The GitHub repository gokul028h/sugarcane_disease contains a labelled image folder "data" with 6 categories: bacterial blights, healthy, mosaic, red rot, rust, yellow. Examples follow, each with its label.

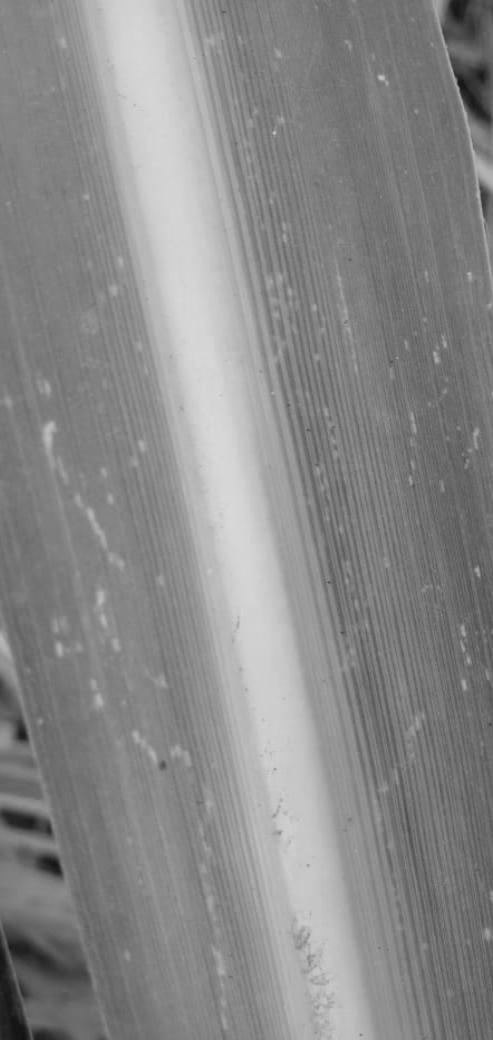
Label: mosaic

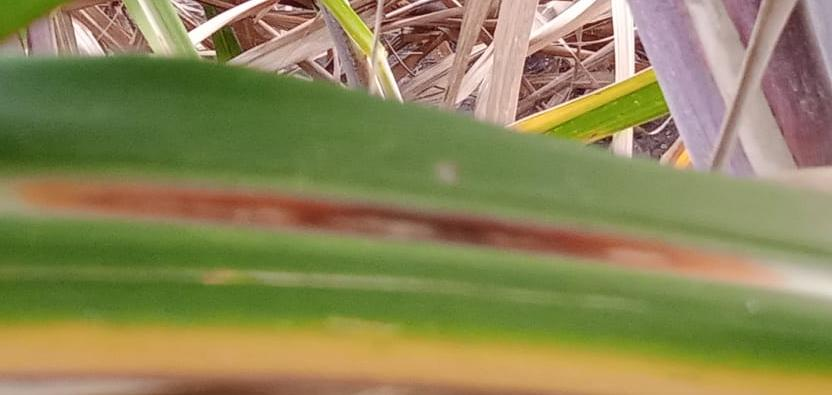
Label: red rot

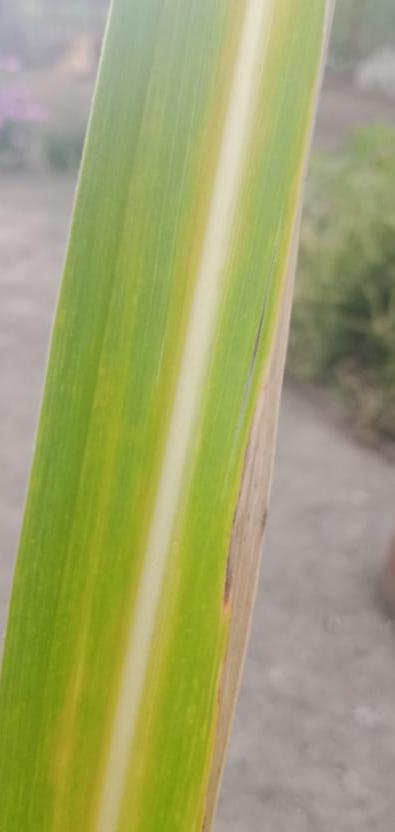
Label: yellow

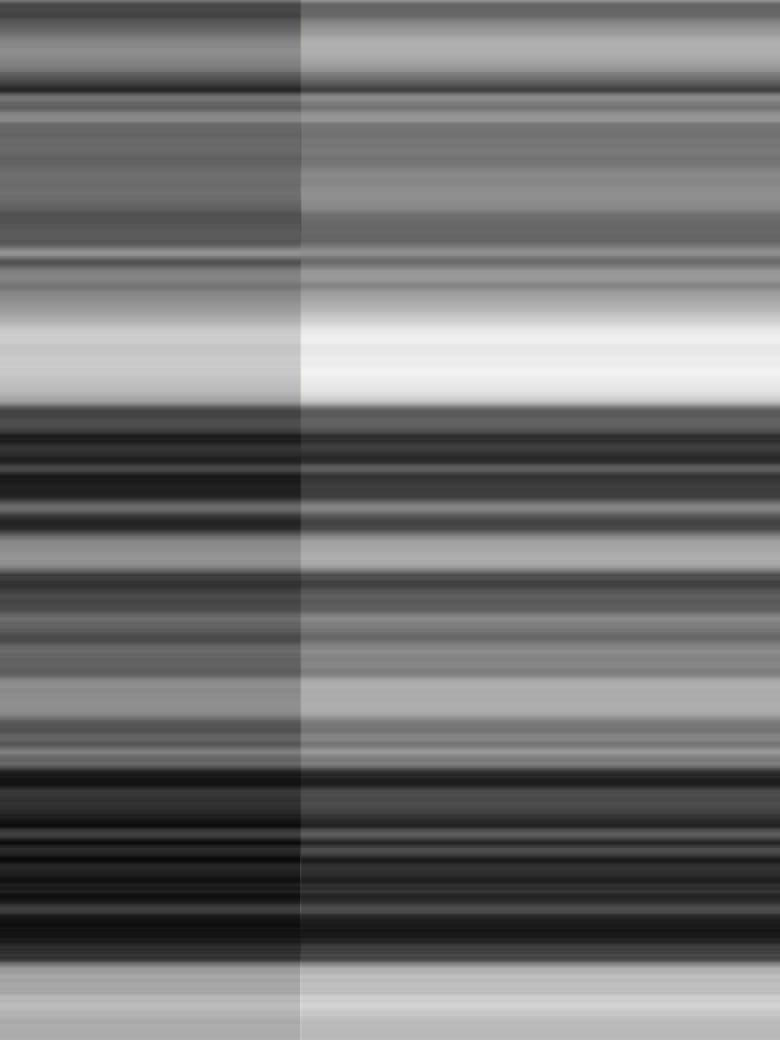
Label: rust

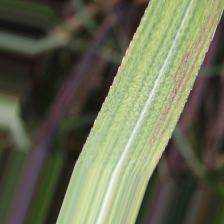
Label: bacterial blights

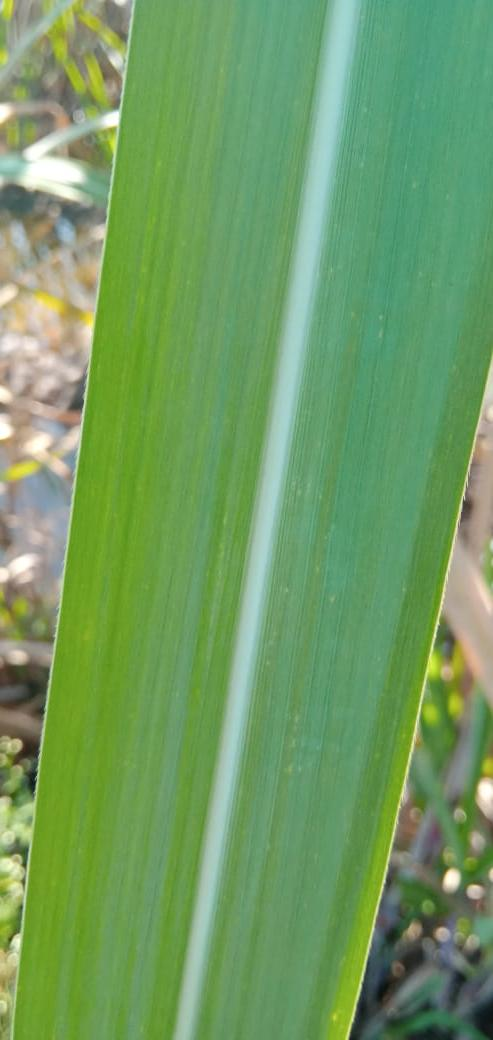
Label: healthy
